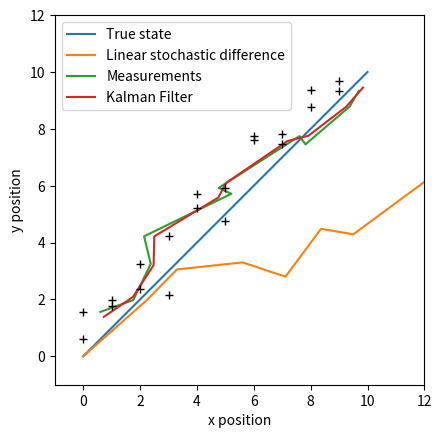

Reproduce this figure in Python.
import numpy as np
import matplotlib.pyplot as plt

# True state
num_steps = 10
true_xs = np.linspace(0, 10, num=num_steps + 1) 
true_ys = np.linspace(0, 10, num=num_steps + 1)  
true_states = np.stack((true_xs,true_ys), axis=1) 

# Linear stochastic difference
x_0, y_0 = 0, 0 
mo_states = [np.array([x_0, y_0])] 
u_t = np.array([1.0, 1.0]) 
A = np.array([[1, 0],
              [0, 1]])
B = np.array([[1, 0],
              [0, 1]])
Q = np.array([[1, 0],
              [0, 1]]) 
for _ in range(10):
    mo_noise = np.random.multivariate_normal(mean=np.array([0,0]), cov=Q) 
    new_state = A @ mo_states[-1] + B @ u_t + mo_noise 
    mo_states.append(new_state)

# Measurements 
me_states = [np.array([x_0, y_0])] 
H = np.array([[1, 0],
              [0, 1]]) 
R = np.array([[0.5, 0],
              [0, 0.5]]) 
for i in range(10):
    me_noise = np.random.multivariate_normal(mean=np.array([0,0]), cov=R) 
    new_me = H @ true_states[i+1] + me_noise 
    me_states.append(new_me)

mo_states = np.array(mo_states)
me_states = np.array(me_states)

# Init
mu_0 = np.array([0, 0])
sig_0 = np.array([[0.1, 0],
                     [0, 0.1]])
u_t = np.array([1, 1]) 

me_states = []
fil_states = []

def predict(A, B, Q, u_k, mu_k, sig_k):
    pred_mu = A @ mu_k + B @ u_k
    pred_sig = A @ sig_k @ A.T + Q
    return pred_mu, pred_sig

def update(H, R, z, pred_mu, pred_sig):
    resi_mean = z - H @ pred_mu
    resi_cov = H @ pred_sig @ H.T + R
    kalman_gain = pred_sig @ H.T @ np.linalg.inv(resi_cov)
    upd_mu = pred_mu + kalman_gain @ resi_mean
    upd_sig = pred_sig - kalman_gain @ H @ pred_sig
    return upd_mu, upd_sig

# Kalman filter
mu_cur = mu_0.copy()
sig_cur = sig_0.copy()
for i in range(num_steps):
    # Predict
    pred_mu, pred_sig = predict(A, B, Q, u_t, mu_cur, sig_cur)
    # Measurement 
    me_noise = np.random.multivariate_normal(mean=np.array([0,0]), cov=R) 
    new_me = H @ true_states[i+1] + me_noise 
    # Update
    mu_cur, sig_cur = update(H, R, new_me, pred_mu, pred_sig)
    # Store
    me_states.append(new_me)
    fil_states.append(mu_cur)

me_states = np.array(me_states)
fil_states = np.array(fil_states)

# Results


plt.plot(true_states[:,0], true_states[:,1]) 
plt.plot(mo_states[:,0], mo_states[:,1]) 
plt.plot(me_states[:,0], me_states[:,1])
plt.plot(fil_states[:,0], fil_states[:,1])
plt.plot(me_states,'k+',label='Measurements')
plt.xlim(-1,12)
plt.ylim(-1,12)
plt.xlabel('x position')
plt.ylabel('y position')
plt.legend(['True state', 'Linear stochastic difference', 'Measurements', 'Kalman Filter'])
plt.gca().set_aspect('equal', adjustable='box')
plt.show()